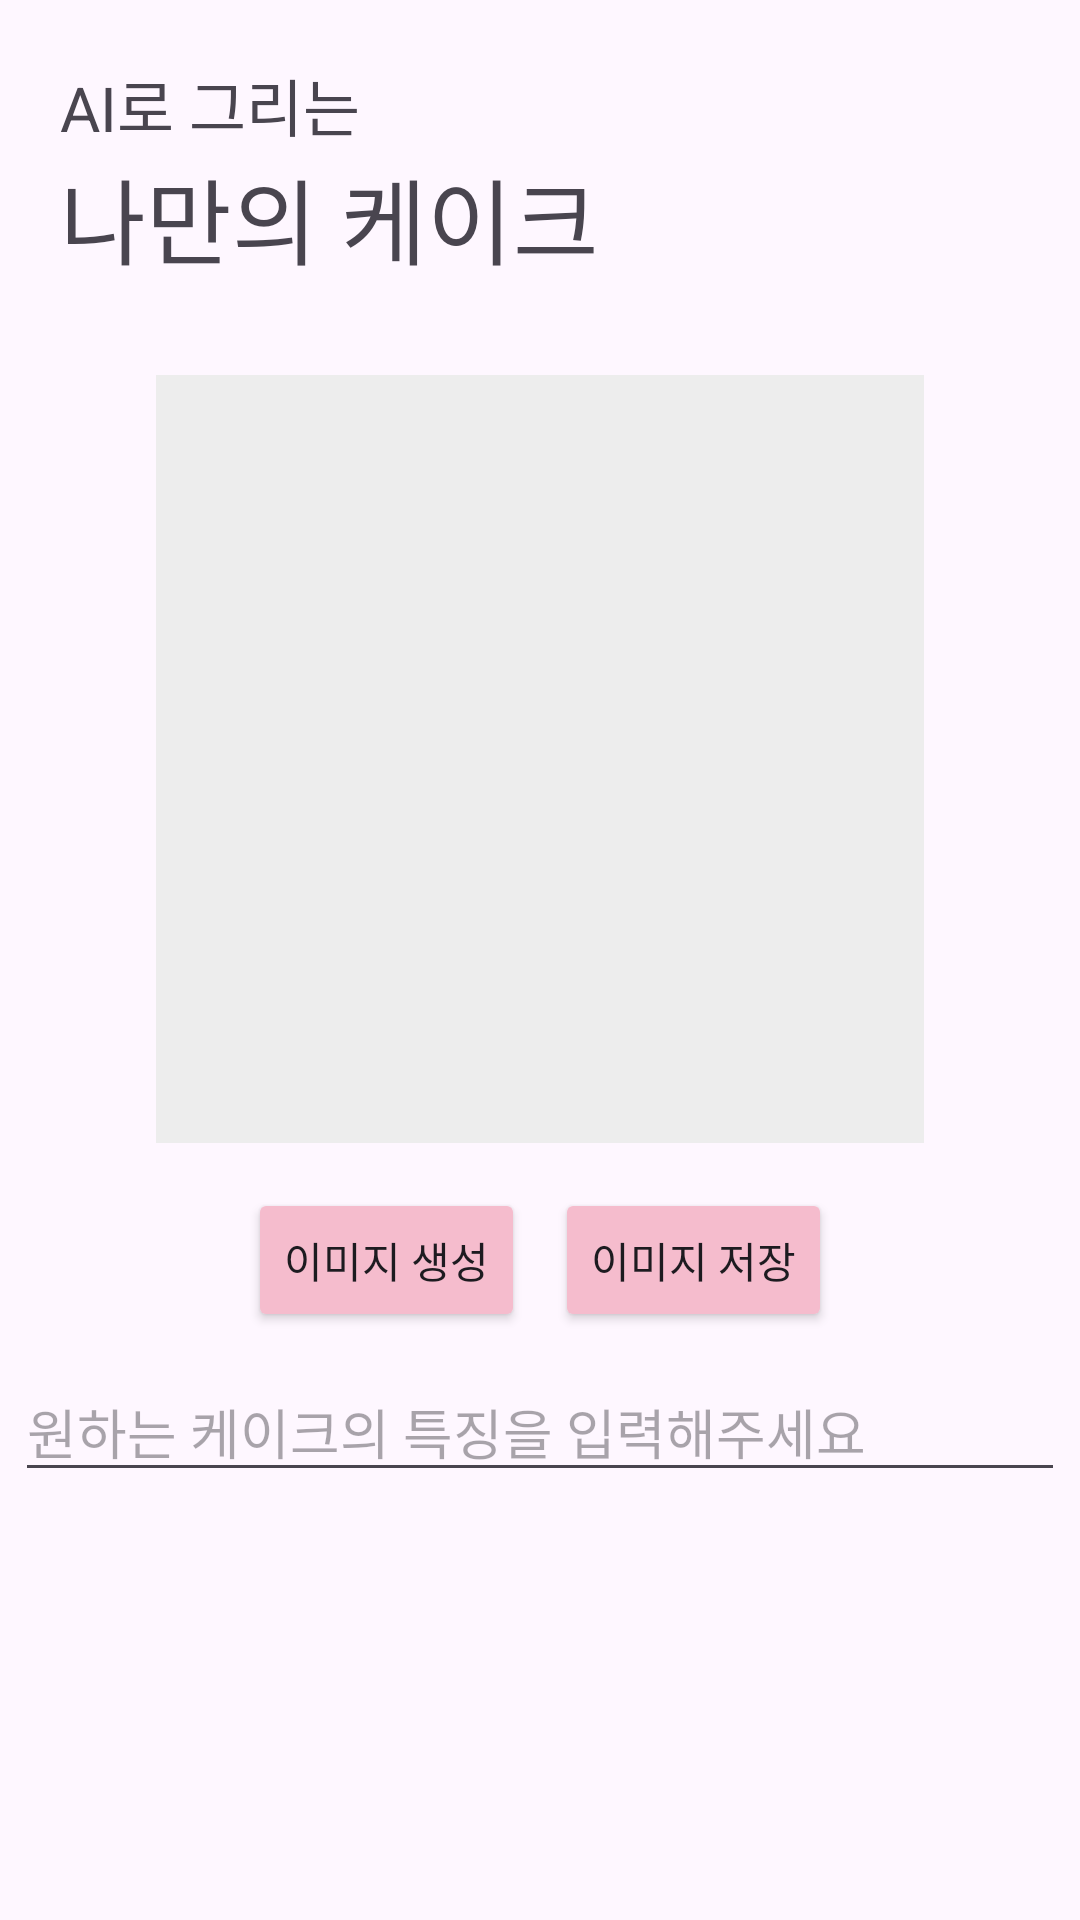

Produce the Android XML layout that renders to this screen, including the resource entries it uses.
<!-- AndroidManifest.xml: application theme Theme.JY_Cake_it2 -->
<!-- res/layout/ai_image_generator.xml -->
<?xml version="1.0" encoding="utf-8"?>
<LinearLayout
    xmlns:android="http://schemas.android.com/apk/res/android"
    xmlns:app="http://schemas.android.com/apk/res-auto"
    xmlns:tools="http://schemas.android.com/tools"
    android:layout_width="match_parent"
    android:layout_height="match_parent"
    android:orientation="vertical"
    tools:context=".JY.activity_draw_cake">
    <LinearLayout
        android:layout_width="match_parent"
        android:layout_height="wrap_content"
        android:orientation="horizontal"
        android:layout_margin="20dp">
        <LinearLayout
            android:layout_width="wrap_content"
            android:layout_height="wrap_content"
            android:orientation="vertical">
            <TextView
                android:id="@+id/ai_text"
                android:layout_width="wrap_content"
                android:layout_height="wrap_content"
                android:text="AI로 그리는"
                android:textSize="10pt" />
            <TextView
                android:id="@+id/ai_text2"
                android:layout_width="wrap_content"
                android:layout_height="wrap_content"
                android:textSize="15pt"
                android:text="나만의 케이크"/>
        </LinearLayout>
    </LinearLayout>
    <FrameLayout
        android:layout_width="match_parent"
        android:layout_height="wrap_content"
        android:gravity="center">







        <ImageView
            android:id="@+id/rectangle"
            android:layout_margin="10dp"
            android:layout_width="256dp"
            android:layout_height="256dp"
            android:layout_gravity="center"
            android:src="@color/light_gray"/>
    </FrameLayout>
<LinearLayout
    android:layout_width="match_parent"
    android:layout_height="wrap_content"
    android:orientation="horizontal"
    android:gravity="center_horizontal">
    <Button
        android:id="@+id/btn_generate_ai_image"
        android:layout_width="wrap_content"
        android:layout_height="wrap_content"
        android:layout_margin="5dp"
        android:backgroundTint="@color/light_pink"
        android:text="이미지 생성" />
    <Button
        android:id="@+id/btn_save_image"
        android:layout_width="wrap_content"
        android:layout_height="wrap_content"
        android:layout_margin="5dp"
        android:backgroundTint="@color/light_pink"
        android:text="이미지 저장" />

</LinearLayout>
    <EditText
        android:id="@+id/image_text"
        android:layout_margin="5dp"
        android:layout_width="match_parent"
        android:layout_height="wrap_content"
        android:hint="원하는 케이크의 특징을 입력해주세요"
        />
    <ProgressBar
        android:layout_width="match_parent"
        android:layout_height="60dp"
        android:id="@+id/progress_bar"
        android:visibility="gone"
        android:indeterminateTint="@color/light_pink"
        />
</LinearLayout>
<!-- resources referenced by this layout -->
<resources>
  <color name="light_gray">#EDEDED</color>
  <color name="light_pink">#F5BCCD</color>
  <!-- drawable circle_shape (drawable) -->
  <?xml version="1.0" encoding="utf-8"?>
  <shape xmlns:android="http://schemas.android.com/apk/res/android"
      android:shape="oval">
      <stroke
          android:width="2dp"
          android:color="@color/light_pink"
          />
      <size
          android:width="100dp"
          android:height="100dp"/>
      <solid
      android:color="@color/white"/> 
  </shape>
  <style name="Theme.JY_Cake_it2" parent="Base.Theme.JY_Cake_it2" />
  <color name="white">#FEFEFE</color>
  <style name="Base.Theme.JY_Cake_it2" parent="Theme.Material3.DayNight.NoActionBar">
          
          
      </style>
</resources>
